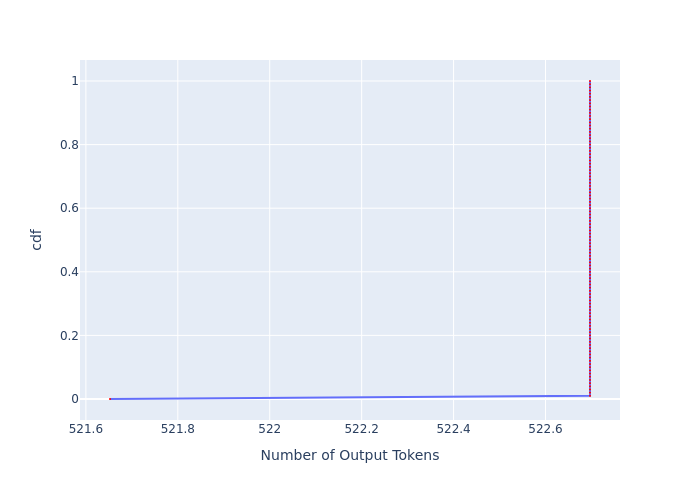

The table this chart was drawn from, first rows:
, cdf, Number of Output Tokens
0, 0.0, 521.7
1, 0.01, 522.7
2, 0.02, 522.7
3, 0.03, 522.7
4, 0.04, 522.7
5, 0.05, 522.7
6, 0.06, 522.7
7, 0.07, 522.7
8, 0.08, 522.7
9, 0.09, 522.7
10, 0.1, 522.7
11, 0.11, 522.7
12, 0.12, 522.7
13, 0.13, 522.7
14, 0.14, 522.7
15, 0.15, 522.7
16, 0.16, 522.7
17, 0.17, 522.7
18, 0.18, 522.7
19, 0.19, 522.7
20, 0.2, 522.7
21, 0.21, 522.7
22, 0.22, 522.7
23, 0.23, 522.7
24, 0.24, 522.7
25, 0.25, 522.7
26, 0.26, 522.7
27, 0.27, 522.7
28, 0.28, 522.7
29, 0.29, 522.7
30, 0.3, 522.7
31, 0.31, 522.7
32, 0.32, 522.7
33, 0.33, 522.7
34, 0.34, 522.7
35, 0.35, 522.7
36, 0.36, 522.7
37, 0.37, 522.7
38, 0.38, 522.7
39, 0.39, 522.7
40, 0.4, 522.7
41, 0.41, 522.7
42, 0.42, 522.7
43, 0.43, 522.7
44, 0.44, 522.7
45, 0.45, 522.7
46, 0.46, 522.7
47, 0.47, 522.7
48, 0.48, 522.7
49, 0.49, 522.7
50, 0.5, 522.7
51, 0.51, 522.7
52, 0.52, 522.7
53, 0.53, 522.7
54, 0.54, 522.7
55, 0.55, 522.7
56, 0.56, 522.7
57, 0.57, 522.7
58, 0.58, 522.7
59, 0.59, 522.7
... 41 more rows
